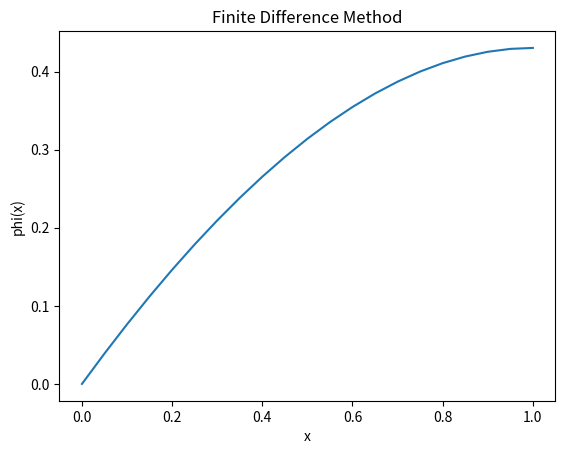

Recreate this plot in Python.
""" Peforms a steady-state finite difference
method for a 1D problem
"""

import numpy as np
import matplotlib.pyplot as plt

def finiteDifference():

    # Diffusion, Velocity Field, and Rate of Generation/Dissipation are constant
    ux = 1
    D = 1
    s = 1
    dphidx = 0

    # Define the discretized points, x
    n = 20  # number of equidistant elements
    domain_start = 0
    domain_end = 1
    x = np.linspace(domain_start,domain_end,n+1)
    h = 1/n

    print("X:", x)

    A = np.zeros((n+1,n+1))

    x_plus_1_coeff = ux/(2*h)-D/(h ** 2)
    x_coeff = -ux/(2*h)+2*D/(h ** 2)
    x_minus_1_coeff = - D / (h ** 2)

    A[0,0]=1

    for ii in range(1,n):
        #Each loop covers a row of coefficients
        A[0+ii,1+ii]=x_plus_1_coeff
        A[0+ii,0+ii]=x_coeff
        A[0+ii,-1+ii]=x_minus_1_coeff

    # Last iteration uses boundary condition
    A[n, n] = 3/(2*h)
    A[n, n-1] = -4/(2*h)
    A[n, n-2] = 1/(2*h)

    b = np.zeros((n+1,1))
    b[0,0]=0 # boundary condition
    b[1:n,0]=s
    b[n,0]=dphidx

    phi_x = np.linalg.solve(A,b)

    # Plot Results
    plt.figure(0)
    plt.plot(x,phi_x)
    plt.xlabel('x')
    plt.ylabel('phi(x)')
    plt.title('Finite Difference Method')

    plt.show()

    return 0

if __name__ == "__main__":
    finiteDifference()